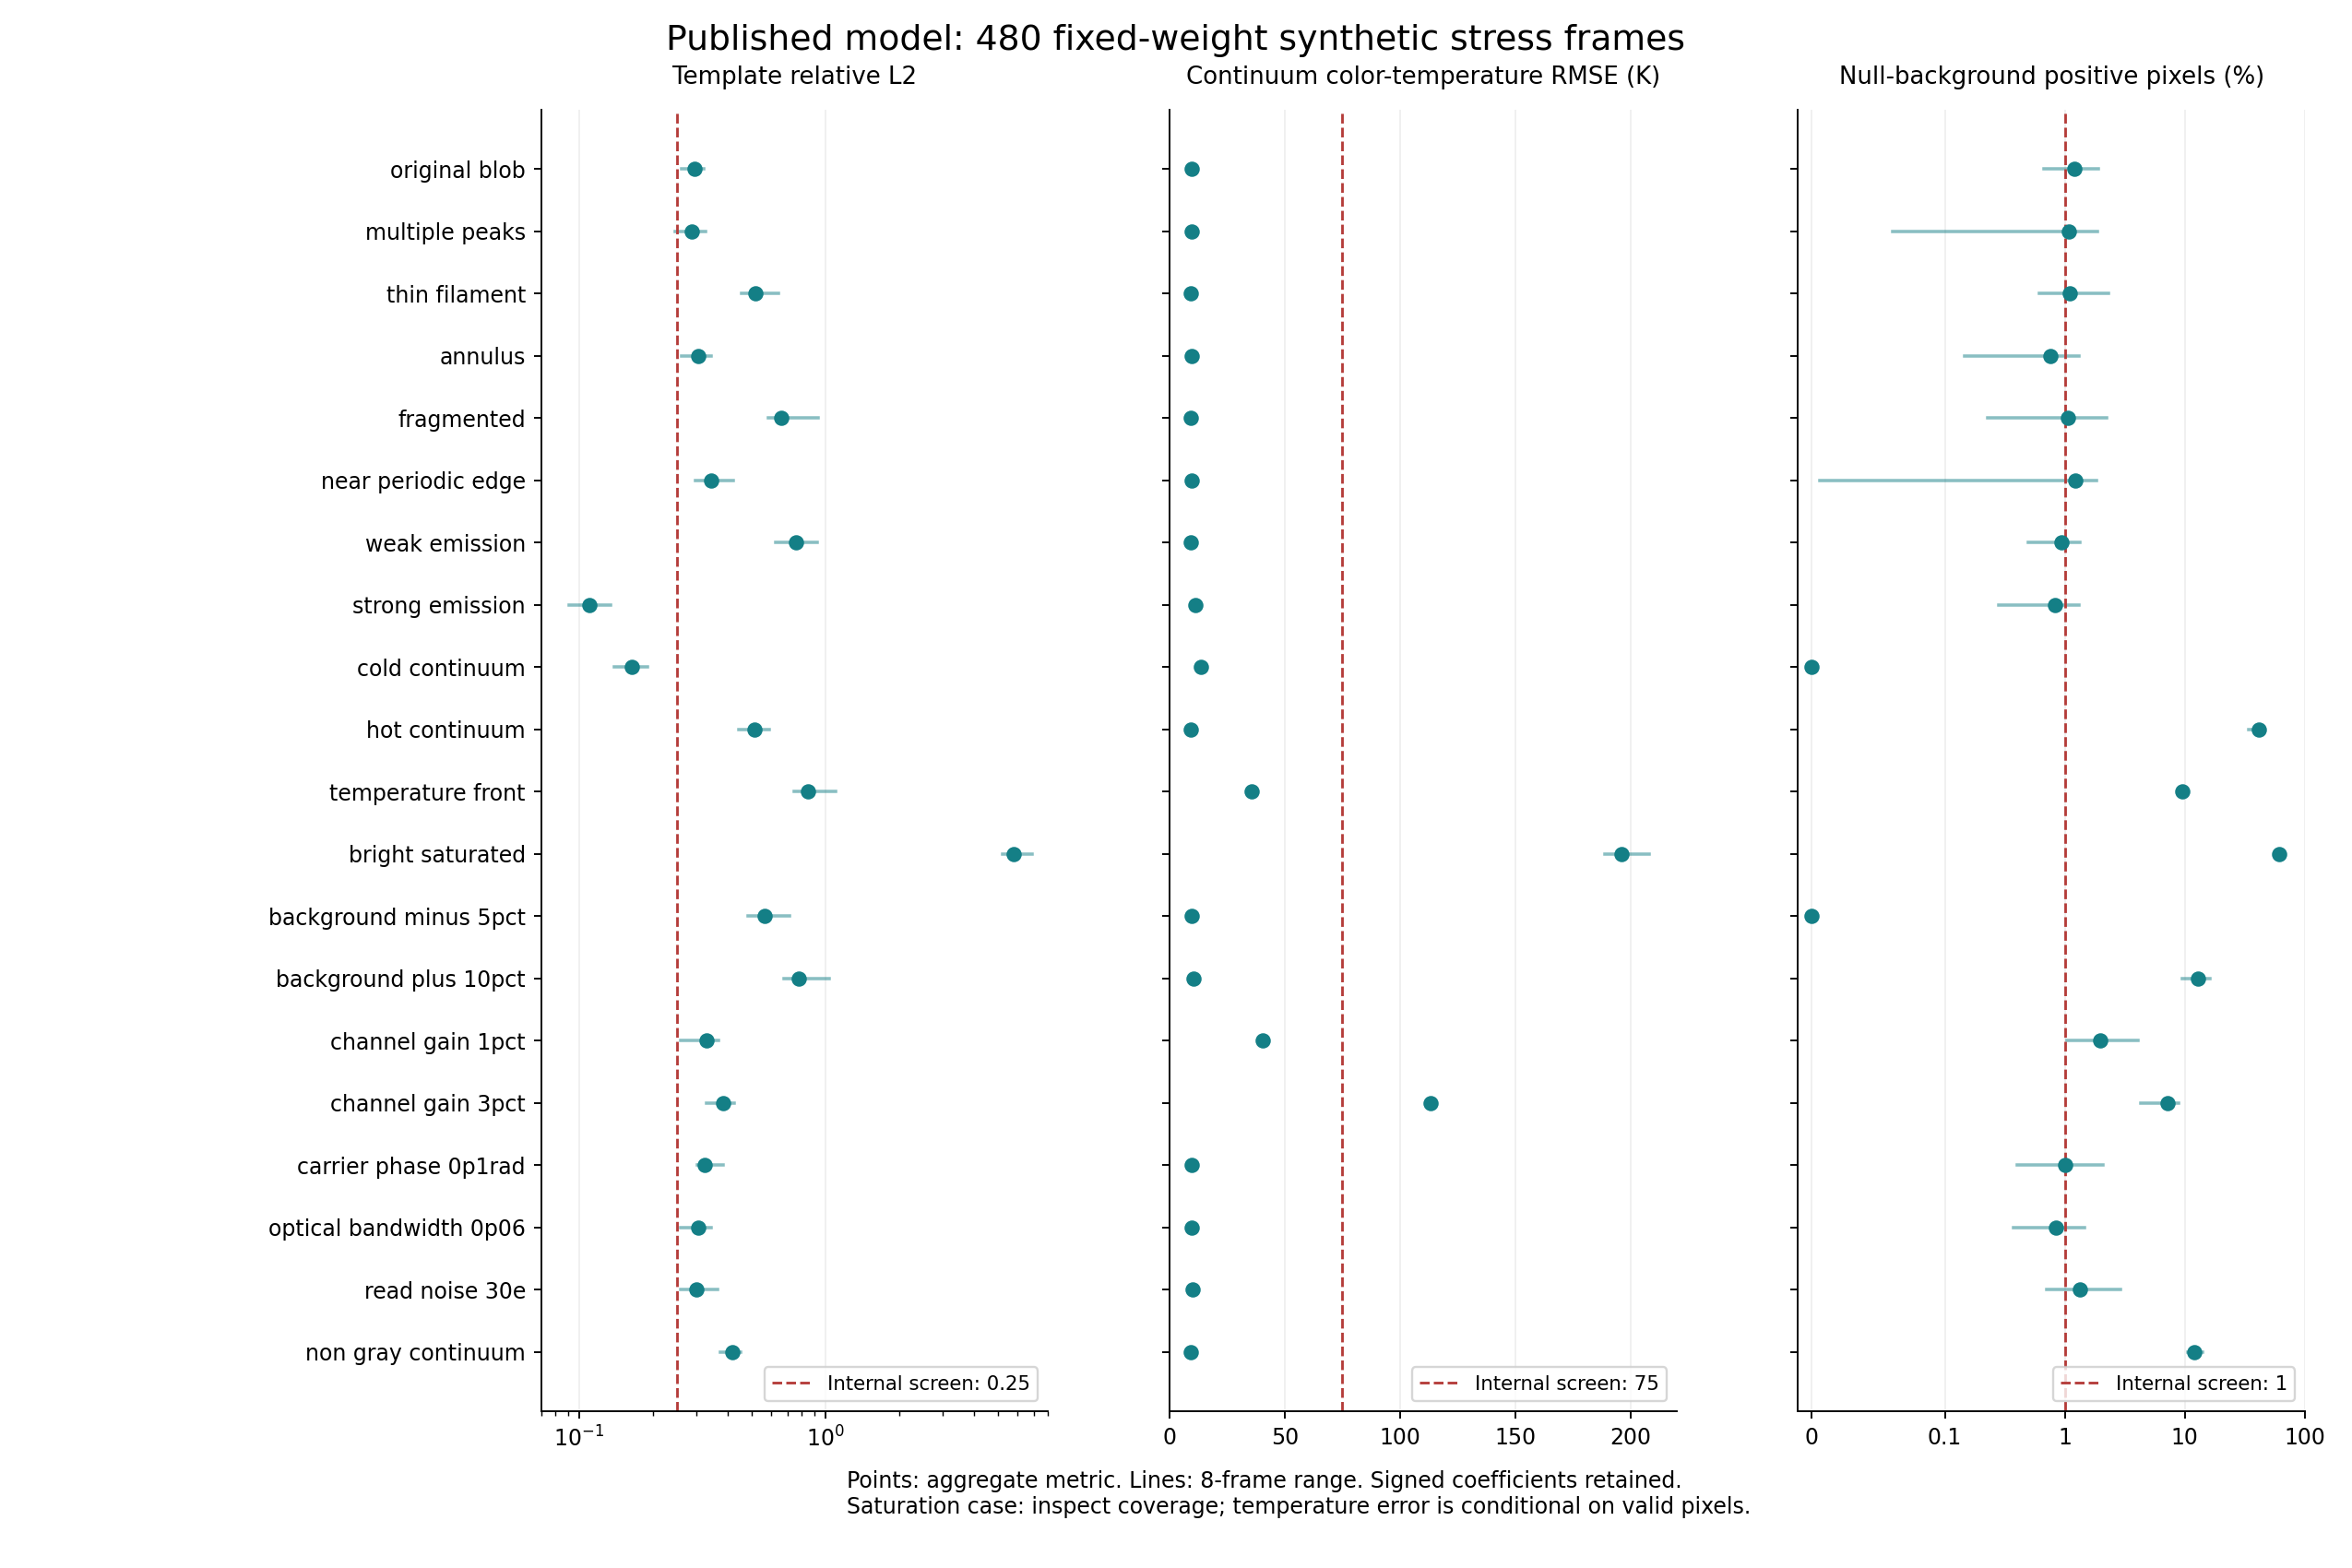

Data behind this chart, as committed beside it:
family, L2, integral_bias, temperature_RMSE_K, clean_null_FP, background_null_FP, minimum_coverage, saturated_pixels, passed_screens, all_screens_passed, weak_L2, failed_screens
original_blob, 0.294, -0.09403, 9.68, 6.29425048828125e-05, 0.01201, 1.0, 0, 5, False, , feature_L2,background_FP
multiple_peaks, 0.2878, -0.1136, 9.671, 0.0, 0.01077, 1.0, 0, 4, False, , feature_L2,feature_integral_bias,backgro…
thin_filament, 0.5202, 0.09262, 9.202, 0.0, 0.01099, 1.0, 0, 5, False, , feature_L2,background_FP
annulus, 0.3046, -0.08924, 9.508, 0.0, 0.007587, 1.0, 0, 6, False, , feature_L2
fragmented, 0.664, 0.3641, 9.302, 2.09808349609375e-05, 0.0106, 1.0, 0, 4, False, , feature_L2,feature_integral_bias,backgro…
near_periodic_edge, 0.3447, -0.01517, 9.467, 0.0, 0.01225, 1.0, 0, 5, False, , feature_L2,background_FP
weak_emission, 0.7604, 0.2877, 9.165, 5.91278076171875e-05, 0.009336, 1.0, 0, 5, False, , feature_L2,feature_integral_bias
strong_emission, 0.1099, -0.04998, 11.14, 0.0, 0.008228, 1.0, 0, 7, True, , 
cold_continuum, 0.1632, 0.01725, 13.51, 0.0, 0.0, 1.0, 0, 7, True, , 
hot_continuum, 0.5148, -0.3763, 9.071, 0.0002422, 0.4109, 1.0, 0, 4, False, , feature_L2,feature_integral_bias,backgro…
temperature_front, 0.8493, -0.09027, 35.59, 0.05623, 0.095, 1.0, 0, 4, False, , feature_L2,clean_null_FP,background_FP
bright_saturated, 5.824, 2.319, 196.3, 0.5915, 0.6063, 0.525, 702890, 0, False, , temperature,feature_L2,feature_integral_…
background_minus_5pct, 0.565, -0.6754, 9.802, 0.0003014, 0.0, 1.0, 0, 5, False, , feature_L2,feature_integral_bias
background_plus_10pct, 0.7823, 1.214, 10.57, 4.1961669921875e-05, 0.129, 1.0, 0, 4, False, , feature_L2,feature_integral_bias,backgro…
channel_gain_1pct, 0.3279, -0.1302, 40.26, 0.0003834, 0.01978, 1.0, 0, 4, False, , feature_L2,feature_integral_bias,backgro…
channel_gain_3pct, 0.3833, -0.1052, 113.2, 0.00116, 0.07217, 1.0, 0, 3, False, , temperature,feature_L2,feature_integral_…
carrier_phase_0p1rad, 0.3233, -0.1172, 9.758, 0.0, 0.01005, 1.0, 0, 4, False, , feature_L2,feature_integral_bias,backgro…
optical_bandwidth_0p06, 0.3053, -0.1143, 9.722, 0.0, 0.008408, 1.0, 0, 5, False, , feature_L2,feature_integral_bias
read_noise_30e, 0.3, -0.08667, 10.19, 4.1961669921875e-05, 0.01332, 1.0, 0, 5, False, , feature_L2,background_FP
non_gray_continuum, 0.4193, 0.02991, 9.179, 0.00841, 0.1189, 1.0, 0, 5, False, , feature_L2,background_FP
